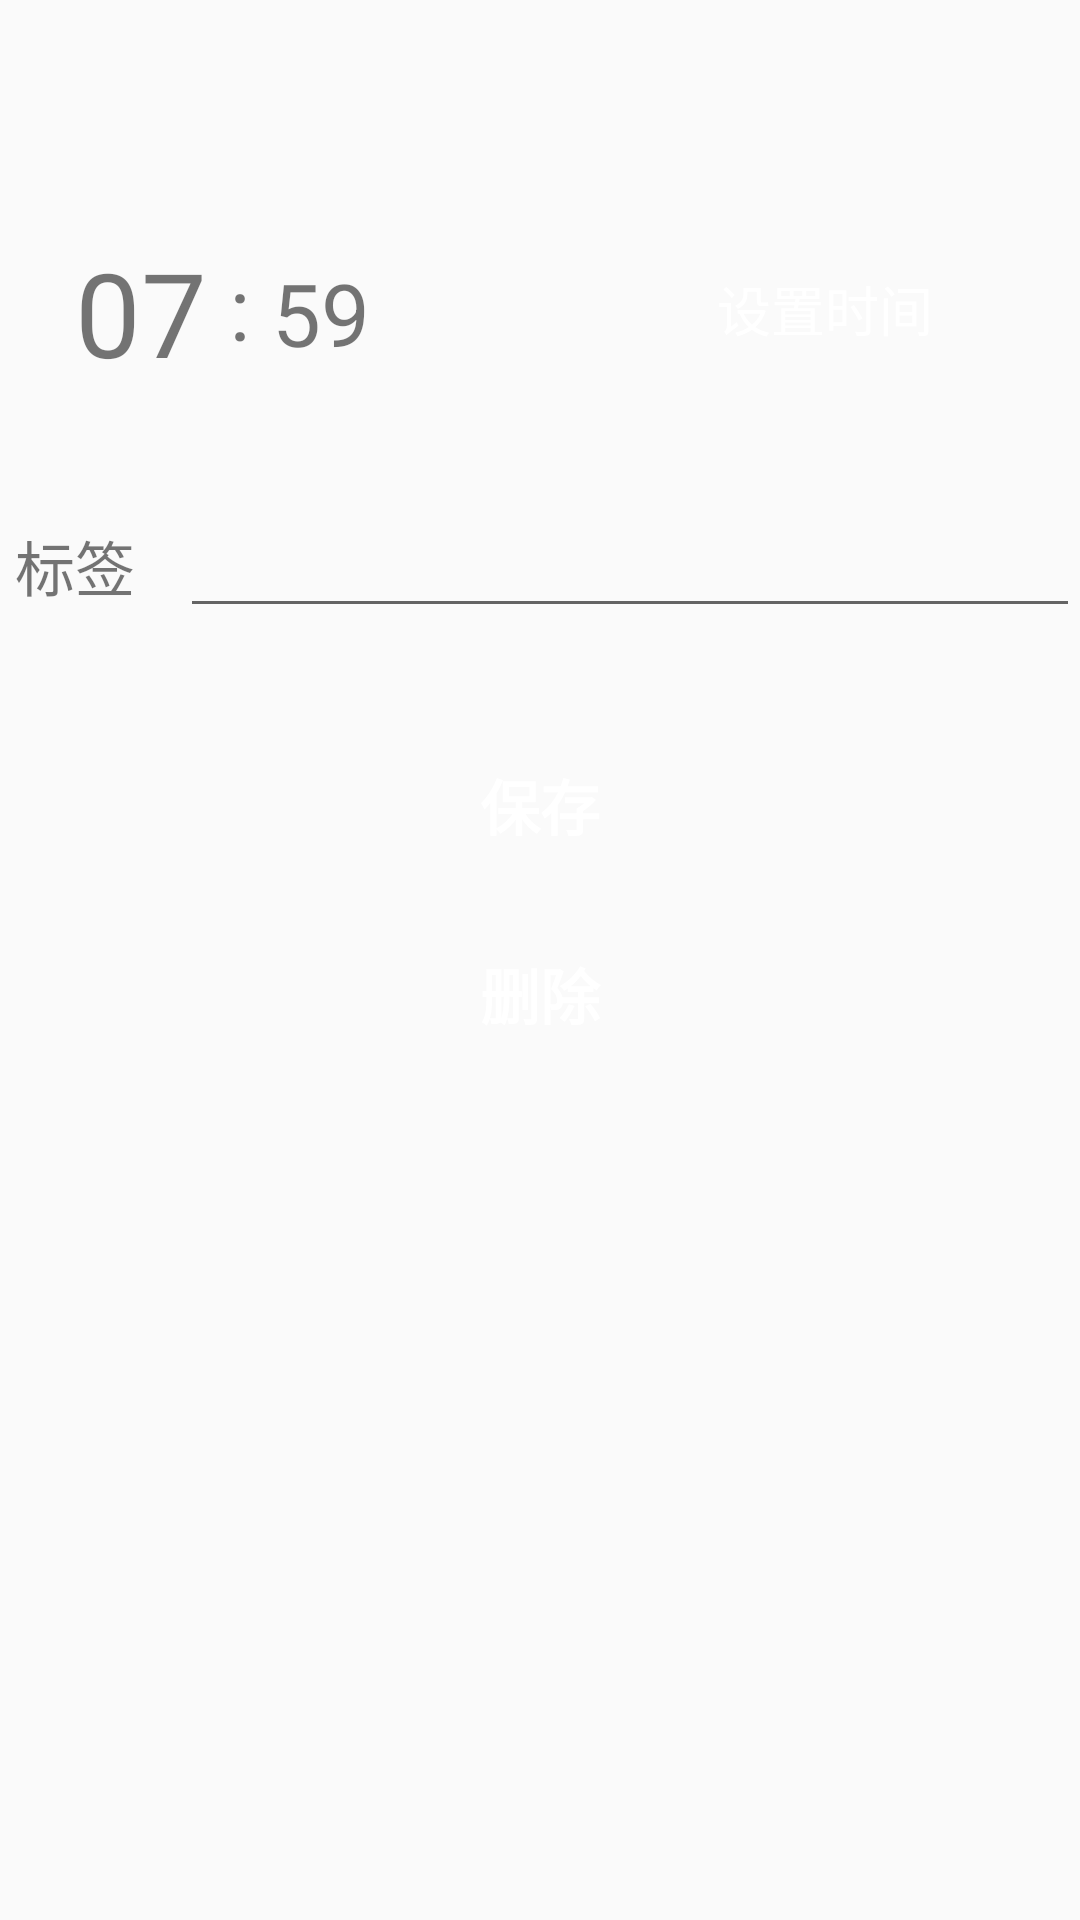

Here is an Android app screen rendered from its layout file. Give the layout XML and the strings, colors and styles it references.
<!-- AndroidManifest.xml: application theme AppTheme -->
<!-- res/layout/activity_clock_detail.xml -->
<?xml version="1.0" encoding="utf-8"?>
<LinearLayout xmlns:android="http://schemas.android.com/apk/res/android"
    xmlns:app="http://schemas.android.com/apk/res-auto"
    xmlns:tools="http://schemas.android.com/tools"
    android:layout_width="match_parent"
    android:layout_height="match_parent"
    android:orientation="vertical"
    tools:context=".alarm.ClockDetail">

    <include layout="@layout/title" />

    <RelativeLayout
        android:layout_width="match_parent"
        android:layout_height="wrap_content">

        <TextView
            android:id="@+id/hour"
            android:layout_width="wrap_content"
            android:layout_height="wrap_content"
            android:layout_marginLeft="25dp"
            android:text="07"
            android:textSize="39sp" />

        <TextView
            android:id="@+id/net"
            android:layout_marginTop="5dp"
            android:layout_toRightOf="@id/hour"
            android:layout_width="wrap_content"
            android:layout_height="wrap_content"
            android:text=" : "
            android:textSize="29dp" />

        <TextView
            android:layout_toRightOf="@id/net"
            android:id="@+id/minute"
            android:layout_marginTop="7dp"
            android:layout_width="wrap_content"
            android:layout_height="wrap_content"
            android:text="59"
            android:textSize="29sp" />
        <Button
            android:id="@+id/set_time"
            android:text="设置时间"
            android:background="@drawable/button_shape"
            android:textColor="#fff"
            android:textSize="18sp"
            android:layout_alignParentRight="true"
            android:layout_marginRight="35dp"
            android:layout_width="100dp"
            android:layout_height="50dp" />


    </RelativeLayout>

    <LinearLayout
        android:layout_marginTop="38dp"
        android:layout_width="match_parent"
        android:layout_height="wrap_content">
        <TextView
            android:layout_width="wrap_content"
            android:layout_height="wrap_content"
            android:layout_marginLeft="5dp"
            android:text="标签"
            android:textSize="20sp" />

        <EditText
            android:id="@+id/content"
            android:layout_width="match_parent"
            android:layout_height="wrap_content"
            android:layout_marginLeft="15dp"
            android:textSize="18dp"
            android:textStyle="bold" />


    </LinearLayout>
    <Button
        android:id="@+id/save"
        android:text="保存"
        android:textSize="20sp"
        android:textColor="#fff"
        android:textStyle="bold"
        android:background="@drawable/button_shape"
        android:layout_marginTop="35dp"
        android:layout_gravity="center"
        android:layout_marginLeft="35dp"
        android:layout_marginRight="35dp"
        android:layout_width="match_parent"
        android:layout_height="wrap_content" />

    <Button
        android:id="@+id/delete"
        android:text="删除"
        android:layout_marginTop="15dp"
        android:layout_marginLeft="35dp"
        android:layout_marginRight="35dp"
        android:textSize="20sp"
        android:textColor="#fff"
        android:textStyle="bold"
        android:background="@drawable/button_shape"
        android:layout_gravity="center"
        android:layout_width="match_parent"
        android:layout_height="wrap_content" />
</LinearLayout>
<!-- res/layout/title.xml (included above) -->
<?xml version="1.0" encoding="utf-8"?>
<LinearLayout android:layout_width="match_parent"
    android:layout_height="?attr/actionBarSize"
    android:layout_marginTop="22dp"
    xmlns:android="http://schemas.android.com/apk/res/android"
    xmlns:app="http://schemas.android.com/apk/res-auto">
    <androidx.appcompat.widget.Toolbar
        app:contentInsetStart="0dp"
        android:layout_width="match_parent"
        android:layout_height="?attr/actionBarSize">

        <RelativeLayout
            android:layout_width="match_parent"
            android:layout_height="match_parent">

            <ImageView
                android:id="@+id/open_nav"
                android:layout_width="40dp"
                android:layout_height="40dp"
                android:layout_centerVertical="true"
                android:layout_marginLeft="10dp" />

            <TextView
                android:id="@+id/title"
                android:layout_width="wrap_content"
                android:layout_height="wrap_content"
                android:layout_centerInParent="true"
                android:textColor="#000"
                android:textSize="18sp"
                android:textStyle="bold" />
        </RelativeLayout>

    </androidx.appcompat.widget.Toolbar>


</LinearLayout>
<!-- resources referenced by this layout -->
<resources>
  <style name="AppTheme" parent="Theme.AppCompat.Light.DarkActionBar">
          
          <item name="colorPrimary">@color/colorPrimary</item>
          <item name="colorPrimaryDark">@color/colorPrimaryDark</item>
          <item name="colorAccent">@color/colorAccent</item>
      </style>
  <color name="colorPrimary">#3F51B5</color>
  <color name="colorPrimaryDark">#303F9F</color>
  <color name="colorAccent">#4CAF50</color>
</resources>
